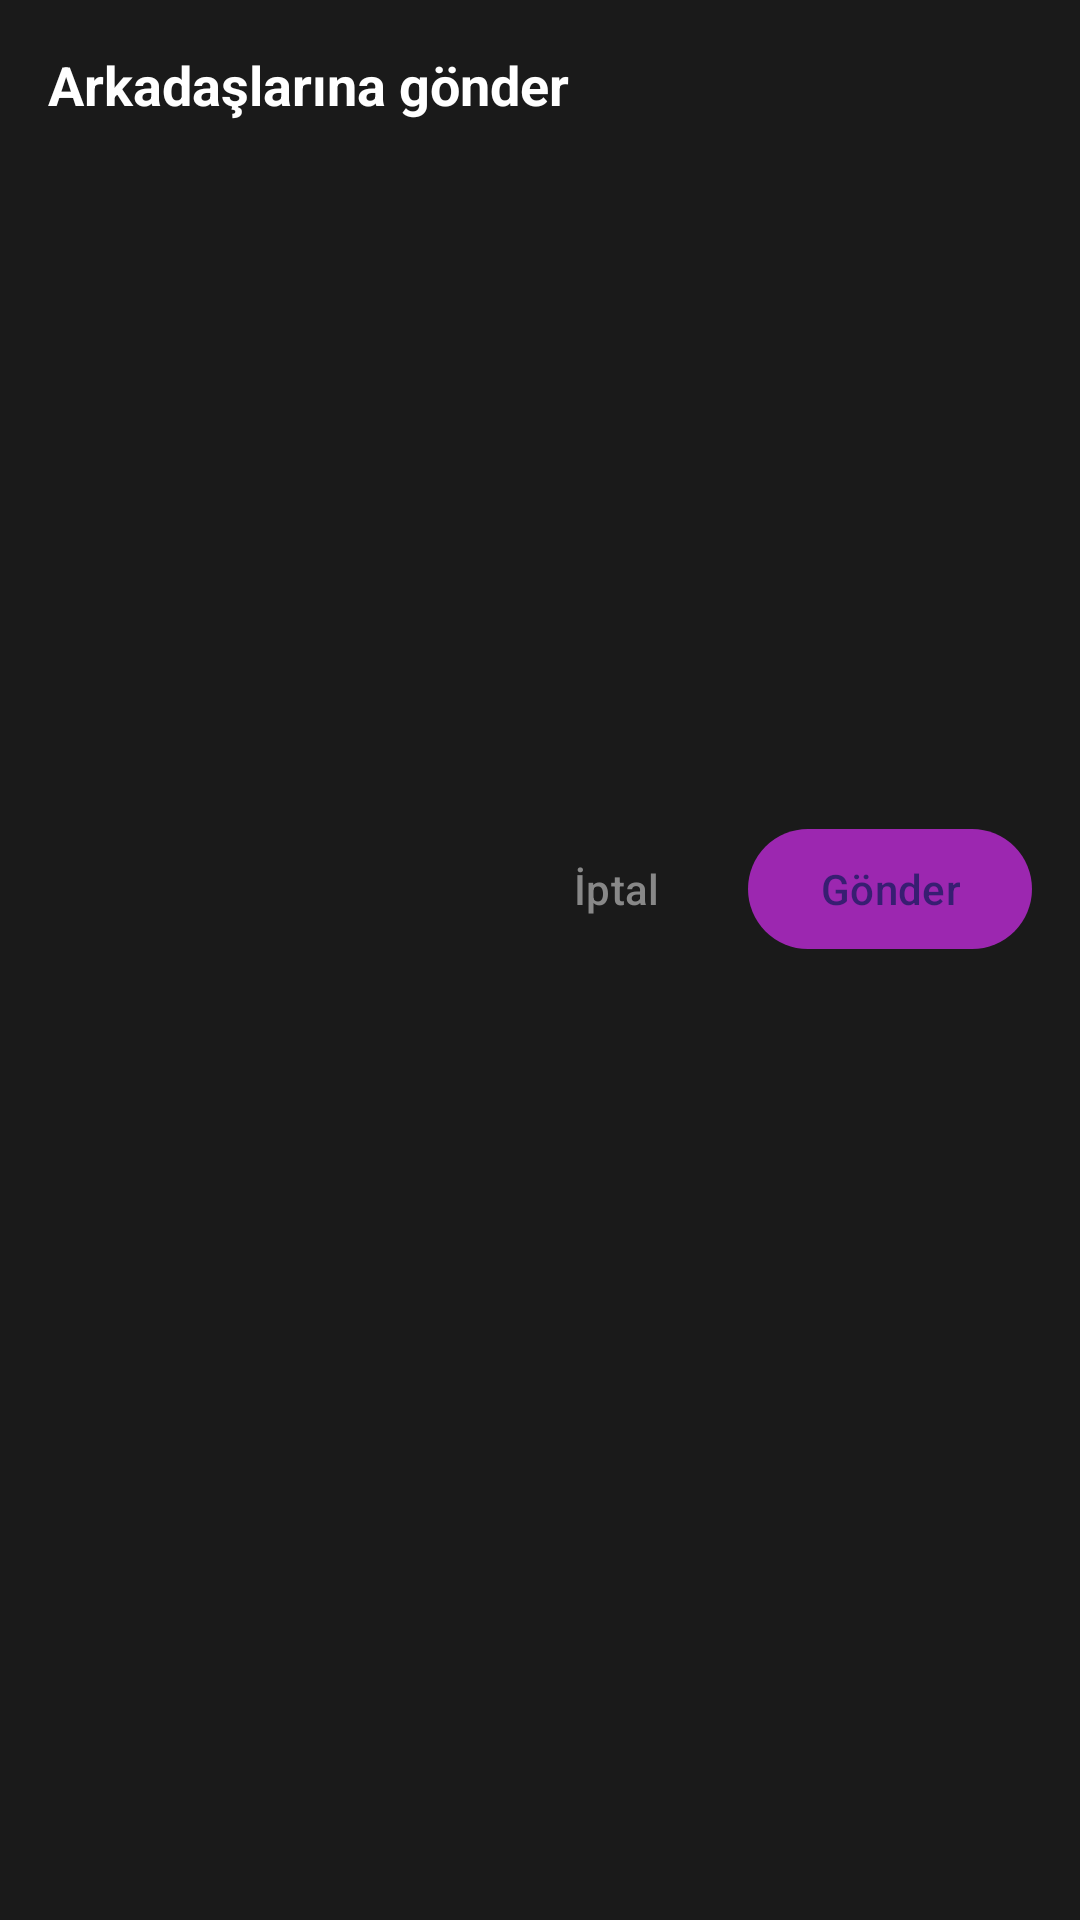

This screen was rendered from an Android layout file. Write that file and the resources it references.
<!-- AndroidManifest.xml: application theme Theme.Laush -->
<!-- res/layout/dialog_share_video.xml -->
<?xml version="1.0" encoding="utf-8"?>
<LinearLayout xmlns:android="http://schemas.android.com/apk/res/android"
    xmlns:app="http://schemas.android.com/apk/res-auto"
    android:layout_width="match_parent"
    android:layout_height="wrap_content"
    android:orientation="vertical"
    android:background="#1A1A1A"
    android:padding="16dp">

    <TextView
        android:layout_width="wrap_content"
        android:layout_height="wrap_content"
        android:text="Arkadaşlarına gönder"
        android:textColor="#FFFFFF"
        android:textSize="18sp"
        android:textStyle="bold"
        android:layout_marginBottom="16dp" />

    <androidx.recyclerview.widget.RecyclerView
        android:id="@+id/rvFriends"
        android:layout_width="match_parent"
        android:layout_height="200dp" />

    <LinearLayout
        android:layout_width="match_parent"
        android:layout_height="wrap_content"
        android:orientation="horizontal"
        android:gravity="end"
        android:layout_marginTop="16dp">

        <com.google.android.material.button.MaterialButton
            android:id="@+id/btnCancel"
            android:layout_width="wrap_content"
            android:layout_height="wrap_content"
            android:text="İptal"
            android:textColor="#888888"
            style="@style/Widget.Material3.Button.TextButton" />

        <com.google.android.material.button.MaterialButton
            android:id="@+id/btnSend"
            android:layout_width="wrap_content"
            android:layout_height="wrap_content"
            android:text="Gönder"
            app:backgroundTint="#9C27B0" />

    </LinearLayout>

</LinearLayout>
<!-- resources referenced by this layout -->
<resources>
  <style name="Theme.Laush" parent="Base.Theme.Laush" />
  <style name="Base.Theme.Laush" parent="Theme.Material3.Dark.NoActionBar">
          <item name="colorPrimary">@color/primary</item>
          <item name="colorPrimaryVariant">@color/primary_variant</item>
          <item name="colorSecondary">@color/secondary</item>
          <item name="android:colorBackground">@color/background</item>
          <item name="colorSurface">@color/surface</item>
          <item name="colorOnSurface">@color/on_surface</item>
      </style>
  <color name="primary">#FF9C27B0</color>
  <color name="primary_variant">#FF7B1FA2</color>
  <color name="secondary">#FFE040FB</color>
  <color name="background">#FF121212</color>
  <color name="surface">#FF1E1E1E</color>
  <color name="on_surface">#FFFFFFFF</color>
</resources>
